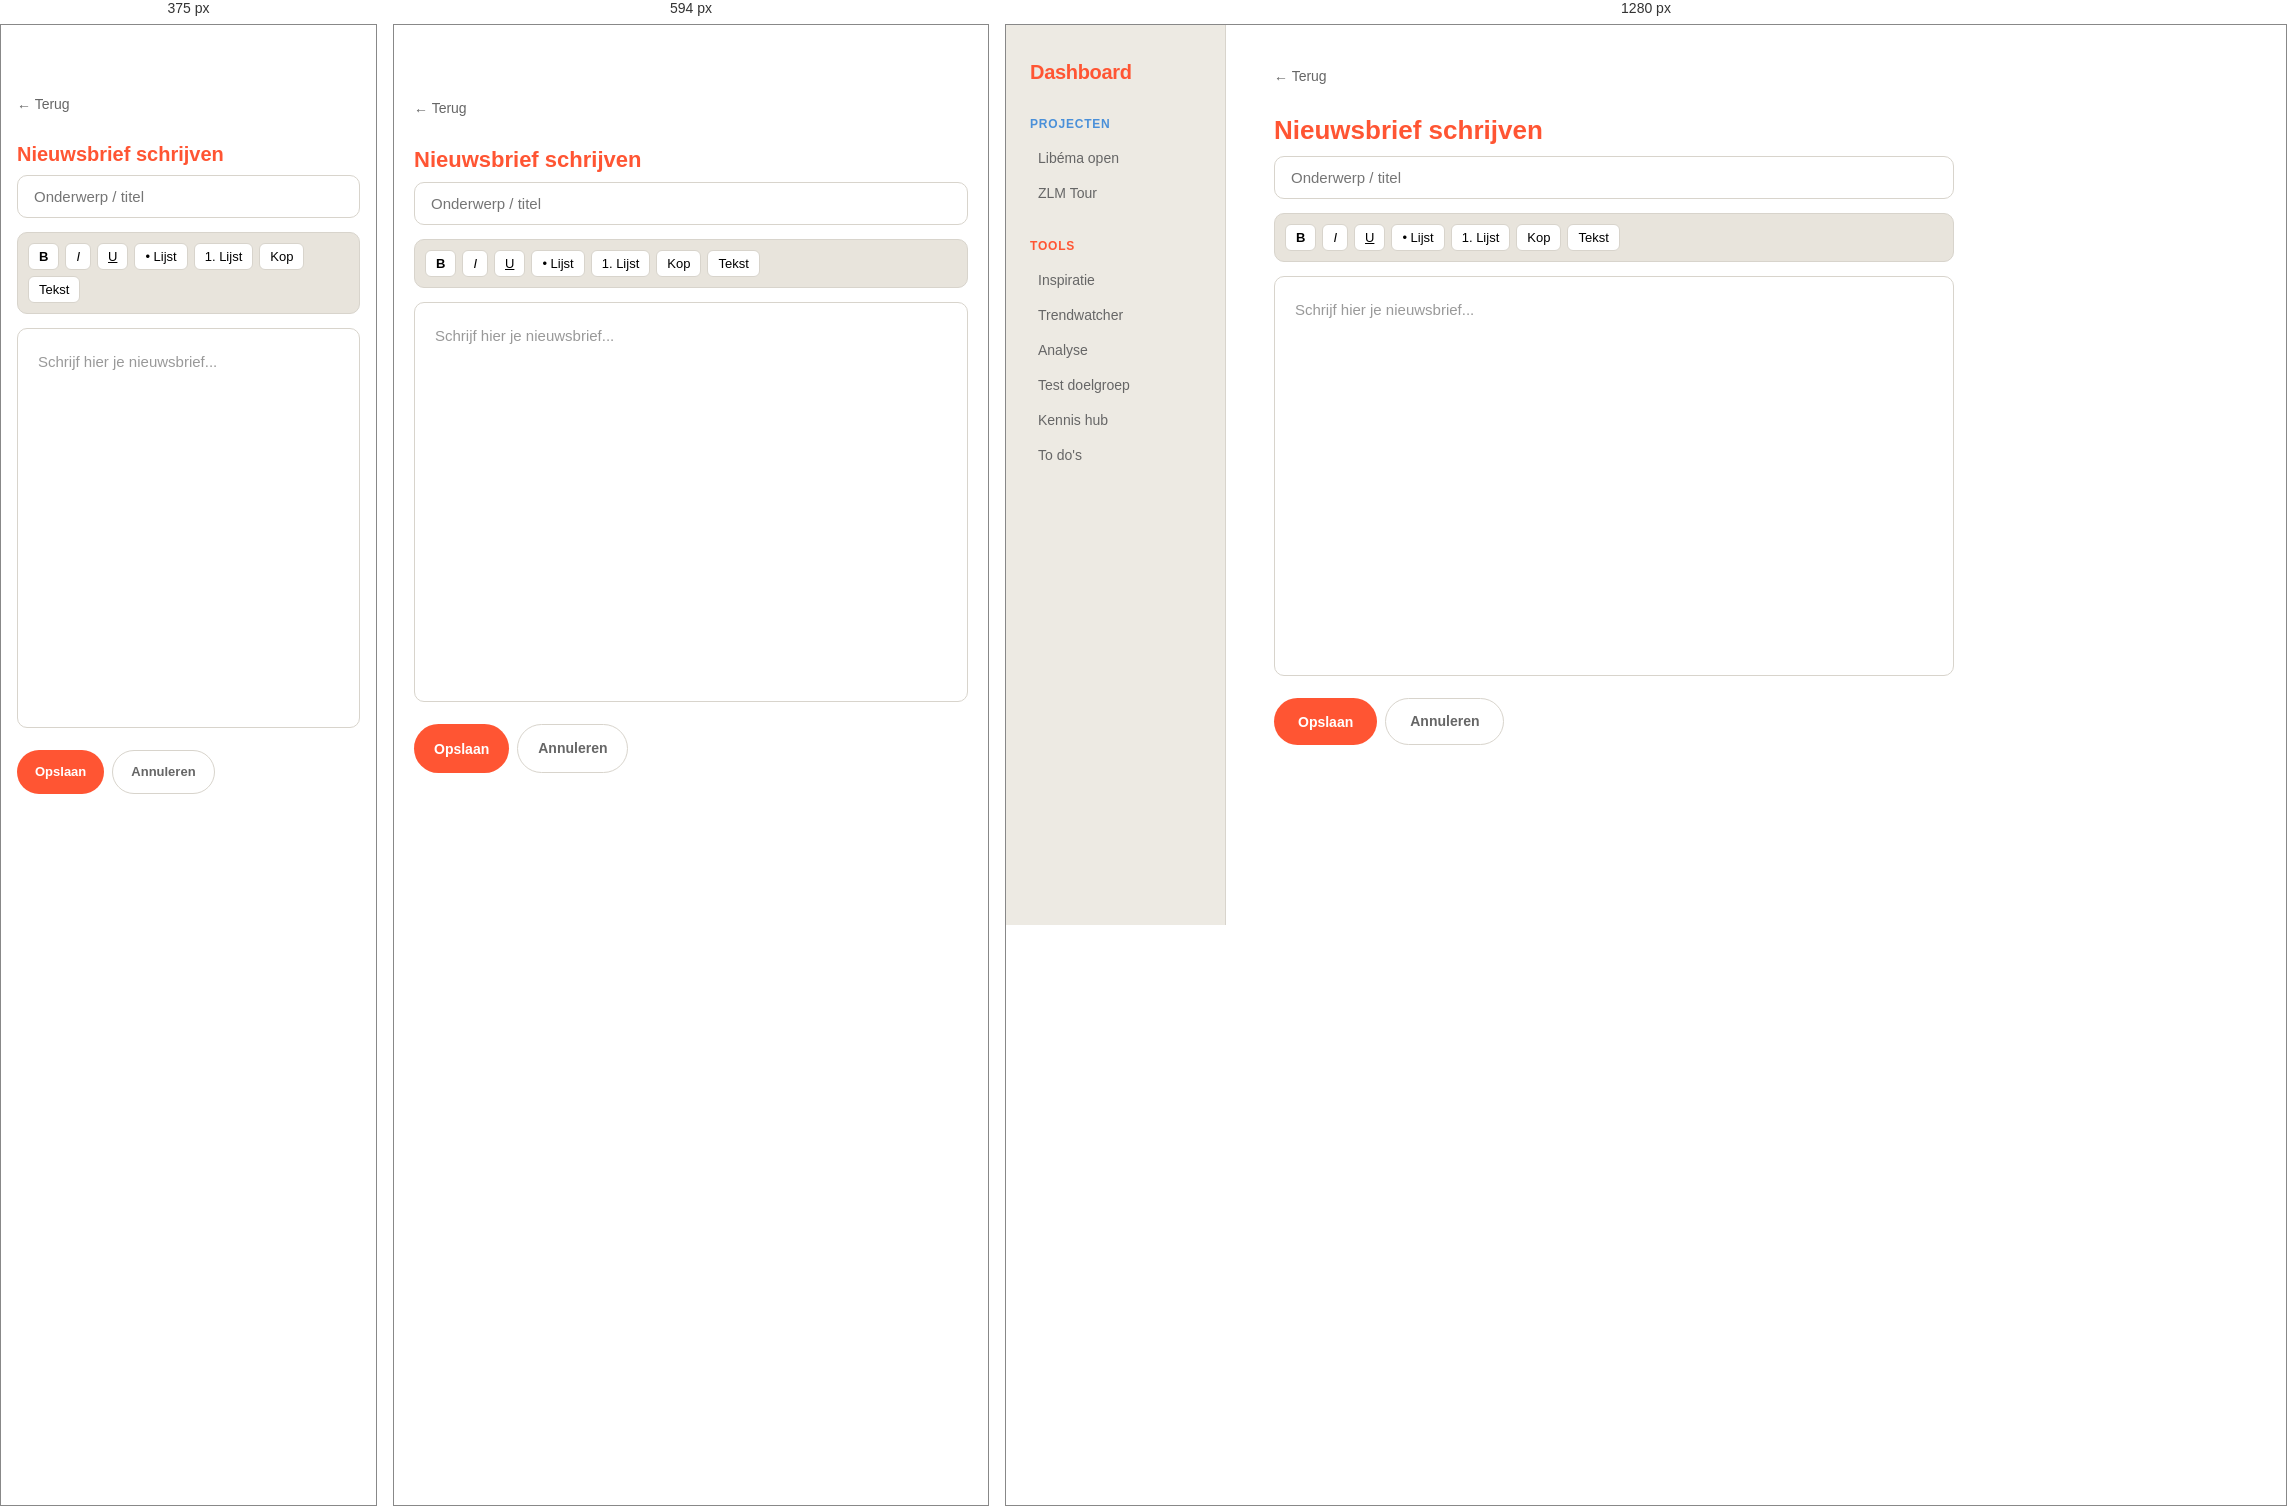
Rendered at 375 px, 594 px and 1280 px, left to right.

<!-- file: nieuwsbrief-toevoegen.html -->
<!DOCTYPE html>
<html lang="nl">

<head>
  <meta charset="UTF-8">
  <meta name="viewport" content="width=device-width, initial-scale=1.0">
  <title>ContentKit — Nieuwsbrief schrijven</title>
  <link rel="stylesheet" href="../css/style.css">
  <style>
    .back-link {
      display: inline-flex;
      align-items: center;
      gap: 6px;
      font-size: 14px;
      color: var(--text-secondary);
      text-decoration: none;
      margin-bottom: 24px;
      cursor: pointer;
    }

    .back-link:hover {
      color: var(--text-primary);
    }

    .editor-wrap {
      max-width: 680px;
      display: flex;
      flex-direction: column;
      gap: 14px;
    }

    .editor-toolbar {
      display: flex;
      gap: 6px;
      flex-wrap: wrap;
      padding: 10px;
      background: var(--card-bg);
      border-radius: 10px;
      border: 1px solid var(--border);
    }

    .toolbar-btn {
      padding: 5px 10px;
      border-radius: 6px;
      border: 1px solid var(--border);
      background: var(--bg);
      font-size: 13px;
      cursor: pointer;
      font-family: 'DM Sans', sans-serif;
      transition: background 0.12s;
    }

    .toolbar-btn:hover {
      background: var(--border);
    }

    .editor-body {
      min-height: 400px;
      padding: 20px;
      border: 1px solid var(--border);
      border-radius: 10px;
      background: var(--bg);
      font-size: 15px;
      line-height: 1.7;
      outline: none;
      font-family: 'DM Sans', sans-serif;
    }

    .editor-body:empty::before {
      content: 'Schrijf hier je nieuwsbrief...';
      color: var(--text-muted);
    }
  </style>
</head>

<body data-page="project-zlm">

  <div class="app-shell">
    <aside class="sidebar">
      <a href="../index.html" class="sidebar-logo" style="text-decoration:none; color:var(--accent);">Dashboard</a>
      <div class="sidebar-section">
        <div class="sidebar-label">Projecten</div>
        <a href="project-libema.html" class="sidebar-item">Libéma open</a>
        <a href="project.html" class="sidebar-item">ZLM Tour</a>
      </div>
      <div class="sidebar-section">
        <div class="sidebar-label tools">Tools</div>
        <a href="inspiratie.html" class="sidebar-item">Inspiratie</a>
        <a href="trendwatcher.html" class="sidebar-item">Trendwatcher</a>
        <a href="analyse.html" class="sidebar-item">Analyse</a>
        <a href="test-doelgroep/index.html" class="sidebar-item">Test doelgroep</a>
        <a href="kennis-hub.html" class="sidebar-item">Kennis hub</a>
        <a href="todos.html" class="sidebar-item">To do's</a>
      </div>
    </aside>

    <main class="main">
      <a onclick="history.back()" class="back-link">← Terug</a>
      <h1 class="page-title">Nieuwsbrief schrijven</h1>

      <div class="editor-wrap">

        <input type="text" id="nb-titel" placeholder="Onderwerp / titel"
          style="padding:12px 16px; border-radius:10px; border:1px solid var(--border); font-family:'DM Sans',sans-serif; font-size:15px; background:var(--bg);">

        <!-- Toolbar -->
        <div class="editor-toolbar">
          <button class="toolbar-btn" onclick="format('bold')"><b>B</b></button>
          <button class="toolbar-btn" onclick="format('italic')"><i>I</i></button>
          <button class="toolbar-btn" onclick="format('underline')"><u>U</u></button>
          <button class="toolbar-btn" onclick="format('insertUnorderedList')">• Lijst</button>
          <button class="toolbar-btn" onclick="format('insertOrderedList')">1. Lijst</button>
          <button class="toolbar-btn" onclick="formatBlock('h2')">Kop</button>
          <button class="toolbar-btn" onclick="formatBlock('p')">Tekst</button>
        </div>

        <!-- Editor -->
        <div id="editor" class="editor-body" contenteditable="true"></div>

        <div style="display:flex; gap:8px; margin-top:8px;">
          <button class="btn btn-primary" onclick="slaanOp()">Opslaan</button>
          <a onclick="history.back()" class="btn btn-ghost" style="cursor:pointer;">Annuleren</a>
        </div>

      </div>
    </main>
  </div>

  <script src="../js/nav.js"></script>
  <script>
    function format(cmd) {
      document.execCommand(cmd, false, null);
      document.getElementById('editor').focus();
    }

    function formatBlock(tag) {
      document.execCommand('formatBlock', false, tag);
      document.getElementById('editor').focus();
    }

    function slaanOp() {
      const titel = document.getElementById('nb-titel').value.trim();
      const inhoud = document.getElementById('editor').innerHTML.trim();
      if (!titel) return;

      const brieven = JSON.parse(localStorage.getItem('nieuwsbrieven') || '[]');
      brieven.push({
        titel,
        inhoud,
        datum: new Date().toLocaleDateString('nl-NL', { day: 'numeric', month: 'short', year: 'numeric' })
      });
      localStorage.setItem('nieuwsbrieven', JSON.stringify(brieven));

      history.back();
    }
  </script>
</body>

</html>

/* @media block from style.css */
@media (max-width: 768px) {
  .hamburger { display: flex; }

  .sidebar {
    position: fixed;
    top: 0;
    left: 0;
    height: 100vh;
    z-index: 100;
    transform: translateX(-100%);
    transition: transform 0.25s ease;
    width: 260px;
    min-width: 260px;
    padding-top: 72px;
  }
  .sidebar.open { transform: translateX(0); }
  .sidebar-overlay.open { display: block; }

  .main { padding: 72px 20px 32px; width: 100%; }

  .app-shell {
    height: auto;
    min-height: 100vh;
    overflow: visible;
    flex-direction: column;
  }

  .page-title  { font-size: 22px; }
  .page-subtitle { font-size: 15px; margin-bottom: 20px; }
  .section-title { font-size: 18px; }

  .grid-2, .grid-3, .grid-4 { grid-template-columns: 1fr; }

  .btn { padding: 13px 20px; font-size: 14px; }

  .sections-grid { grid-template-columns: 1fr !important; }
  .tools-grid { grid-template-columns: 1fr 1fr !important; }

  .project-header { flex-direction: column; align-items: flex-start; gap: 16px; }
  .project-header > div:last-child { width: 100% !important; }

  .segment-grid { grid-template-columns: 1fr !important; }
  .vergelijk-layout { grid-template-columns: 1fr !important; }
  .persona-grid { grid-template-columns: 1fr 1fr !important; }
  .scores-balk { grid-template-columns: 1fr 1fr !important; }
  .resultaat-grid { grid-template-columns: 1fr !important; }
  .resultaat-grid .feedback-card,
  .resultaat-grid .content-preview { grid-column: span 1 !important; }
  .content-kolommen { grid-template-columns: 1fr !important; }
  .vergelijk-header-bar { flex-direction: column; align-items: flex-start; gap: 12px; }
  .inspiratie-grid { grid-template-columns: 1fr 1fr !important; }
  .inspiratie-grid .laden-grid { grid-column: span 2 !important; }

  .analyse-shell { flex-direction: column !important; }
  .sub-nav {
    width: 100% !important;
    min-width: unset !important;
    flex-direction: row !important;
    flex-wrap: wrap !important;
    padding: 16px !important;
    border-right: none !important;
    border-bottom: 1px solid var(--border);
    gap: 4px !important;
  }
  .sub-nav-title { display: none; }
  .analyse-content { padding: 20px !important; }

  .stats-grid { grid-template-columns: 1fr 1fr !important; }
  .geo-grid { grid-template-columns: 1fr !important; }

  .nieuwsbrief-thumb { min-width: 160px !important; height: 210px !important; }

  .actie-rij { flex-wrap: wrap; }
  .filter-rij { overflow-x: auto; flex-wrap: nowrap !important; padding-bottom: 4px; }
  .tab-bar { overflow-x: auto; flex-wrap: nowrap; padding-bottom: 4px; }
  .format-grid, .platform-grid { flex-wrap: wrap !important; }
  .keuze-grid { grid-template-columns: 1fr !important; }

  .todo-item { padding: 12px 14px; gap: 10px; }
  .todo-title { font-size: 13px; }
  .card { padding: 16px 18px; }
}

/* @media block from style.css */
@media (max-width: 420px) {
  .main { padding: 68px 16px 28px; }
  .page-title { font-size: 20px; }
  .tools-grid { grid-template-columns: 1fr !important; }
  .persona-grid { grid-template-columns: 1fr !important; }
  .inspiratie-grid { grid-template-columns: 1fr !important; }
  .inspiratie-grid .laden-grid { grid-column: span 1 !important; }
  .stats-grid { grid-template-columns: 1fr 1fr !important; }
  .btn { font-size: 13px; padding: 11px 18px; }
}